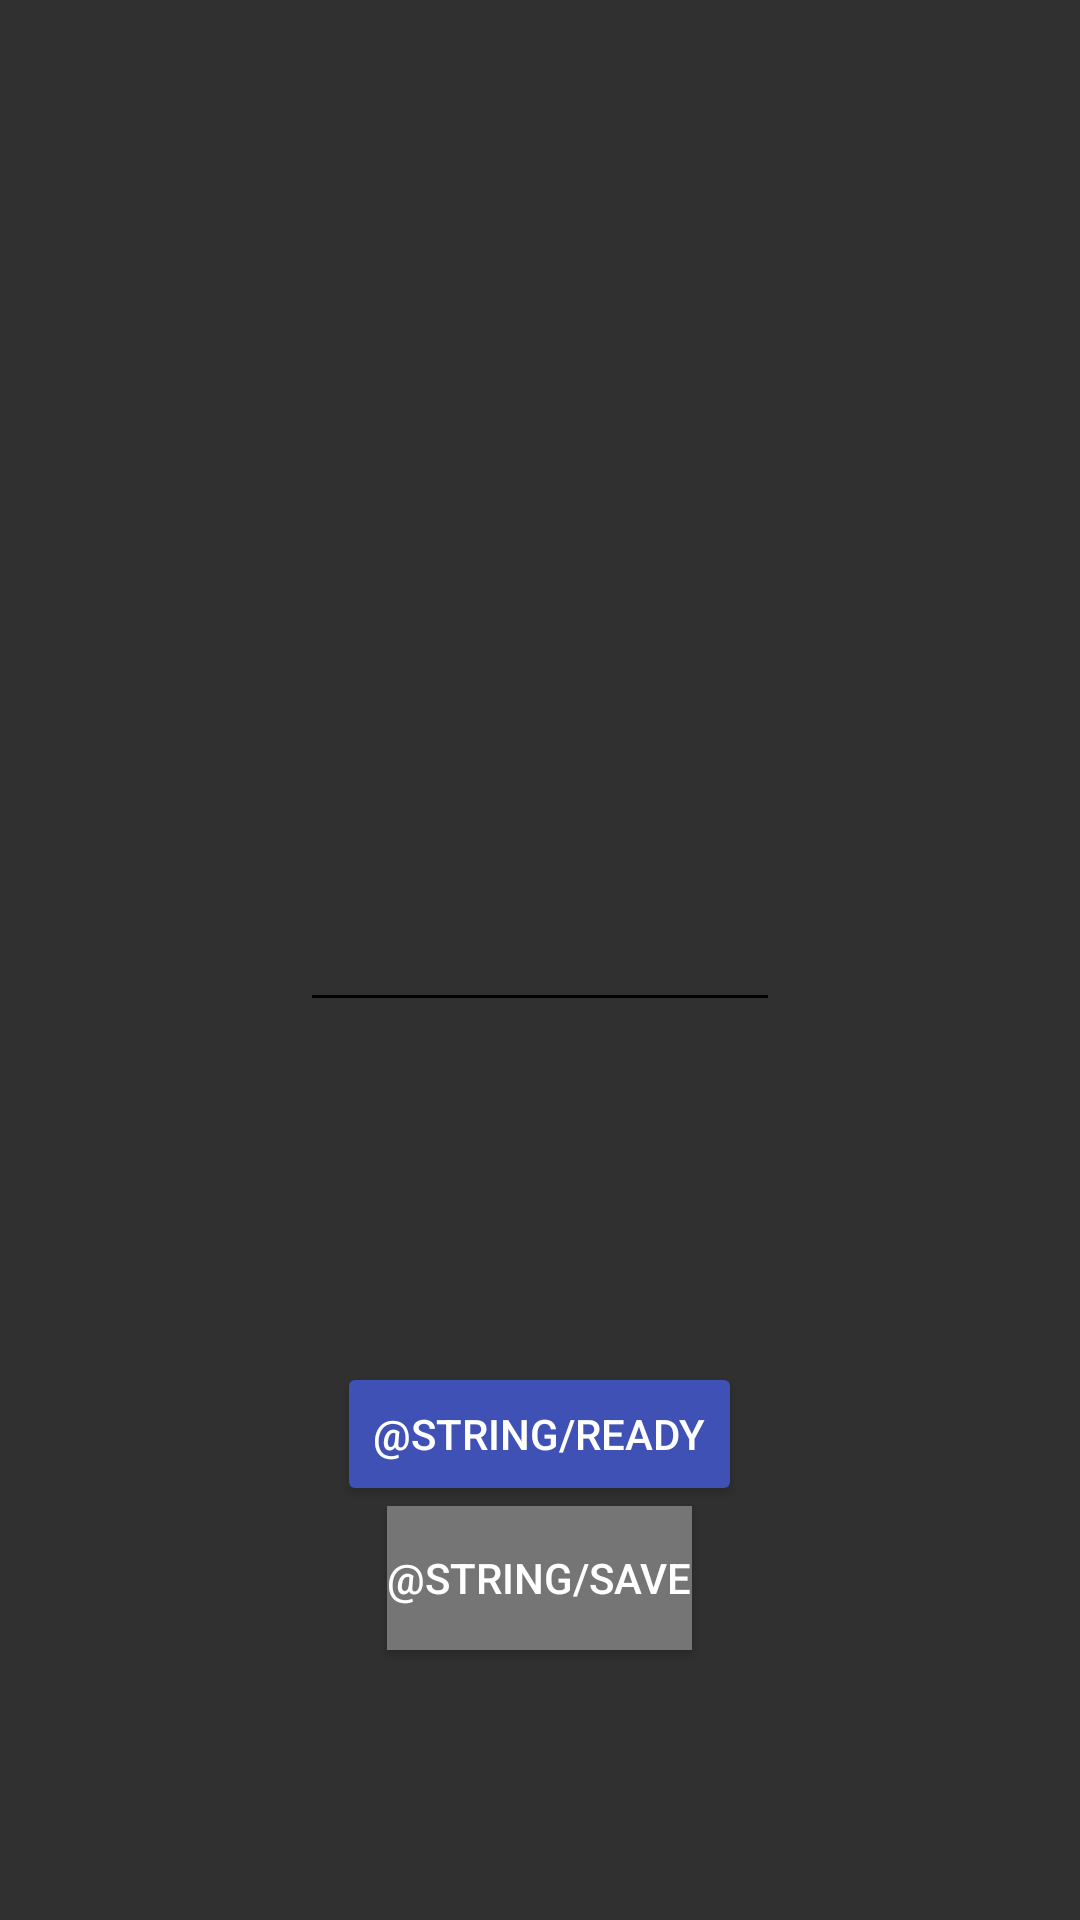

Produce the Android XML layout that renders to this screen, including the resource entries it uses.
<!-- AndroidManifest.xml: application theme AppTheme -->
<!-- res/layout/new_acc_view.xml -->
<?xml version="1.0" encoding="utf-8"?>
<RelativeLayout xmlns:android="http://schemas.android.com/apk/res/android"
    android:layout_width="match_parent"
    android:layout_height="match_parent">

    <EditText
        android:layout_width="match_parent"
        android:layout_height="wrap_content"
        android:inputType="textPersonName"
        android:ems="10"
        android:id="@+id/contactNameEditText"
        android:layout_centerVertical="true"
        android:layout_marginLeft="100dp"
        android:layout_marginRight="100dp"/>

    <Button
        android:text="@string/save"
        android:layout_width="wrap_content"
        android:layout_height="wrap_content"
        android:layout_alignParentBottom="true"
        android:layout_centerHorizontal="true"
        android:layout_marginBottom="90dp"
        android:background="@color/inactive_button_color"
        android:clickable="true"
        android:id="@+id/saveAccButton"
        android:onClick="saveAccount"/>

    <Button
        android:id="@+id/readyButton"
        android:text="@string/ready"
        android:layout_width="wrap_content"
        android:layout_height="wrap_content"
        android:layout_centerHorizontal="true"
        android:layout_above="@id/saveAccButton"
        android:clickable="true"
        android:onClick="enableSaveAccButton"/>

</RelativeLayout>
<!-- resources referenced by this layout -->
<resources>
  <color name="inactive_button_color">#757575</color>
  <style name="AppTheme" parent="Theme.AppCompat.Light.DarkActionBar">
          
          <item name="colorPrimary">@color/colorPrimary</item>
          <item name="colorPrimaryDark">@color/colorPrimaryDark</item>
          <item name="colorAccent">@color/colorAccent</item>
          <item name="android:colorBackground">@color/background_material_dark</item>
          <item name="android:colorForeground">@color/foreground_material_dark</item>
          <item name="android:navigationBarColor">@color/colorPrimary</item>
          <item name="android:textColorPrimary">@android:color/background_light</item>
          <item name="android:textColorSecondary">@android:color/black</item>
          <item name="android:colorButtonNormal">@color/colorPrimary</item>
      </style>
  <color name="colorPrimary">#3F51B5</color>
  <color name="colorPrimaryDark">#303F9F</color>
  <color name="colorAccent">#FF4081</color>
  <color name="background_material_dark">#303030</color>
  <color name="foreground_material_dark">#ffffff</color>
</resources>
